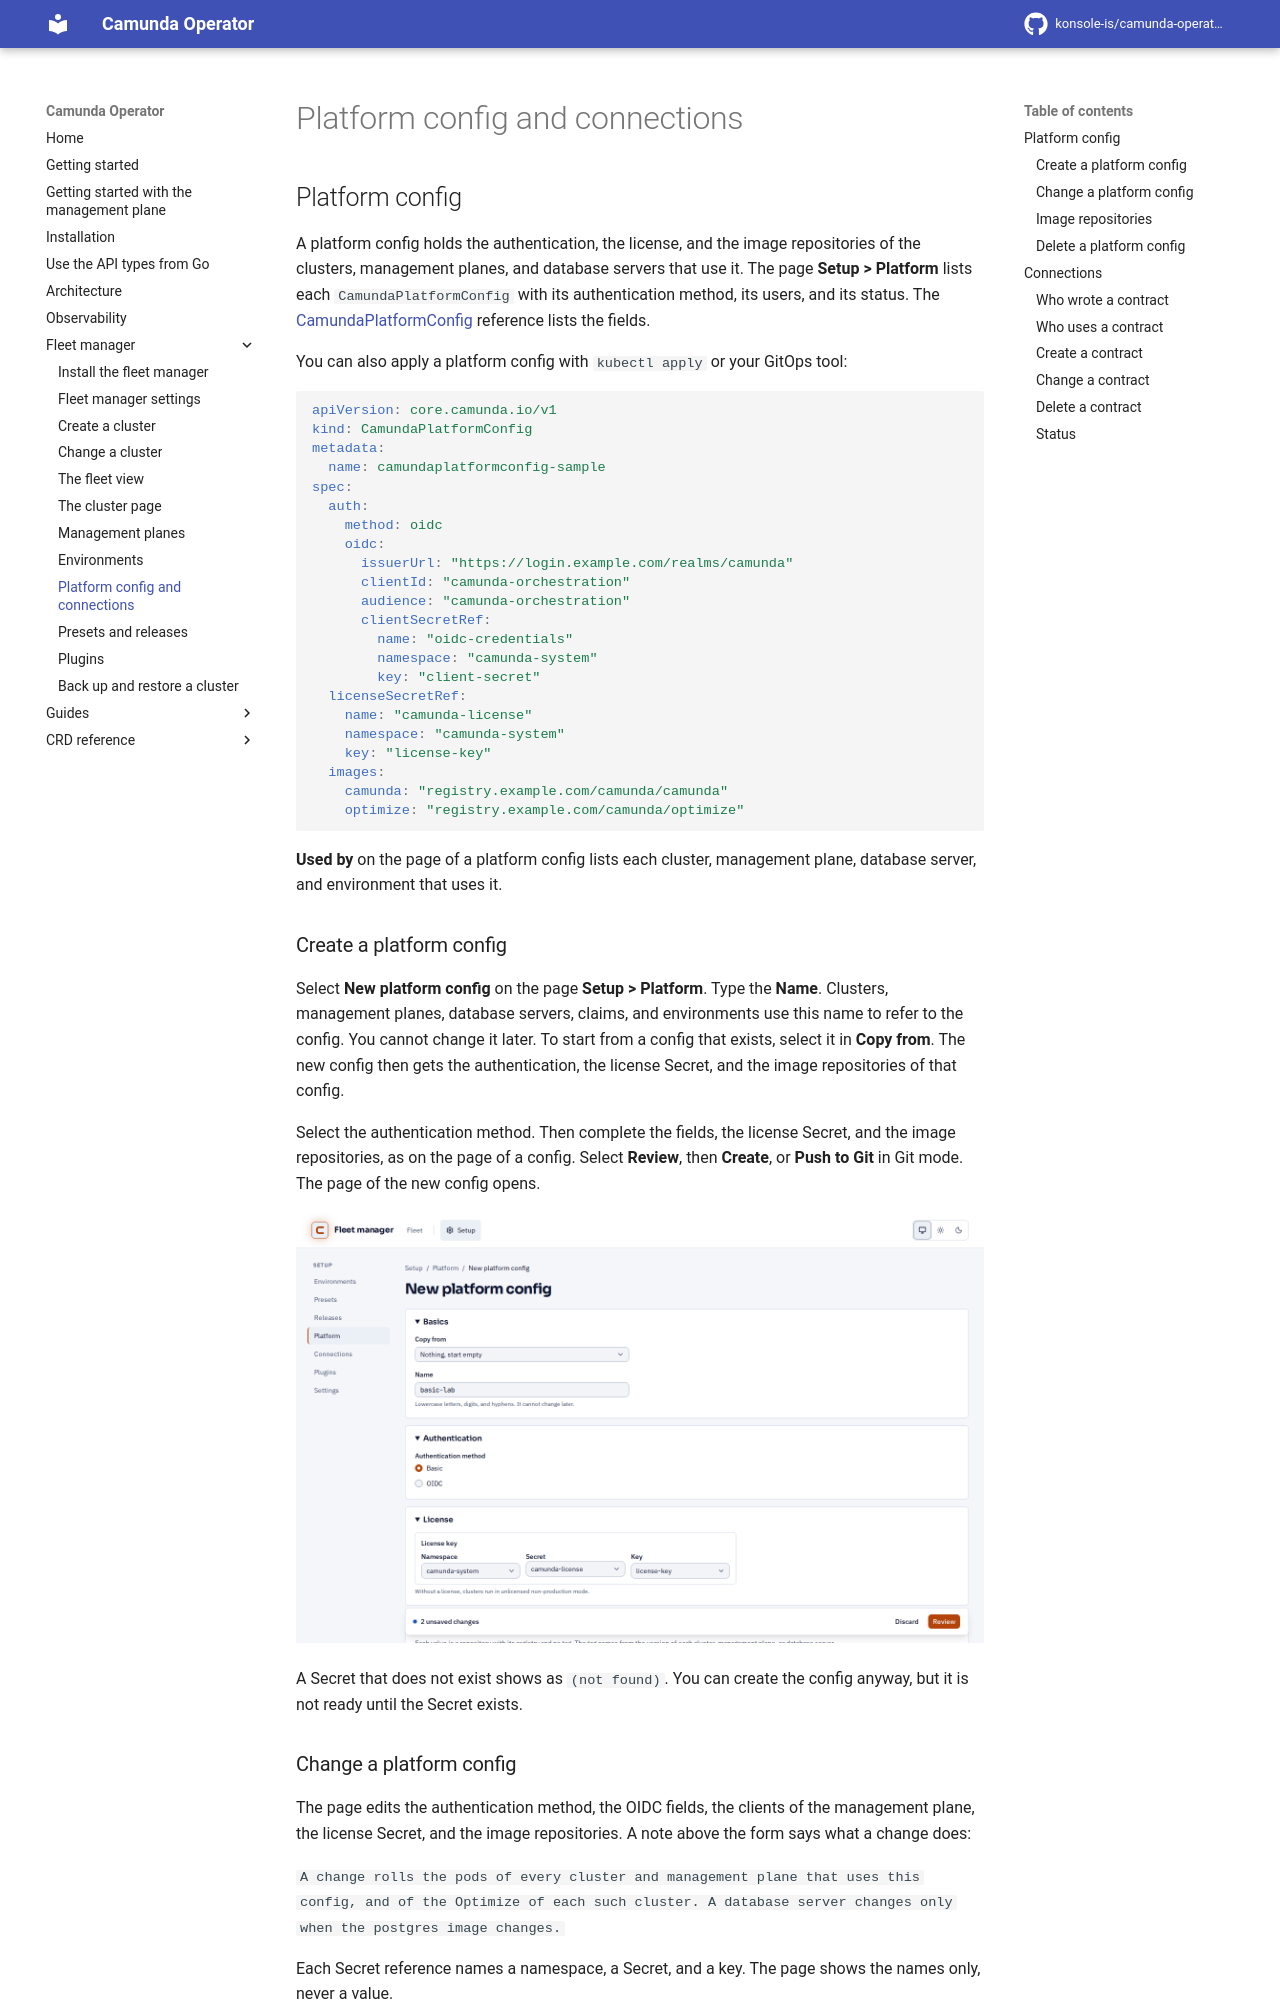

repository: konsole-is/camunda-operator · page: dev/fleet-manager/platform-and-connections/index.html · generator: mkdocs

# Platform config and connections
<!-- Screenshots: make fleet-docs-screenshots, scenarios claim-ready, cluster-es-backups -->

## Platform config

A platform config holds the authentication, the license, and the image repositories of the clusters, management planes, and database servers that use it. The page **Setup > Platform** lists each `CamundaPlatformConfig` with its authentication method, its users, and its status. The [CamundaPlatformConfig](../crds/camundaplatformconfig.md) reference lists the fields.

You can also apply a platform config with `kubectl apply` or your GitOps tool:

```yaml
apiVersion: core.camunda.io/v1
kind: CamundaPlatformConfig
metadata:
  name: camundaplatformconfig-sample
spec:
  auth:
    method: oidc
    oidc:
      issuerUrl: "https://login.example.com/realms/camunda"
      clientId: "camunda-orchestration"
      audience: "camunda-orchestration"
      clientSecretRef:
        name: "oidc-credentials"
        namespace: "camunda-system"
        key: "client-secret"
  licenseSecretRef:
    name: "camunda-license"
    namespace: "camunda-system"
    key: "license-key"
  images:
    camunda: "registry.example.com/camunda/camunda"
    optimize: "registry.example.com/camunda/optimize"
```

**Used by** on the page of a platform config lists each cluster, management plane, database server, and environment that uses it.

### Create a platform config

Select **New platform config** on the page **Setup > Platform**. Type the **Name**. Clusters, management planes, database servers, claims, and environments use this name to refer to the config. You cannot change it later. To start from a config that exists, select it in **Copy from**. The new config then gets the authentication, the license Secret, and the image repositories of that config.

Select the authentication method. Then complete the fields, the license Secret, and the image repositories, as on the page of a config. Select **Review**, then **Create**, or **Push to Git** in Git mode. The page of the new config opens.

![The New platform config page with the name, the Basic authentication, and the license Secret.](images/platform-config-create.png)

A Secret that does not exist shows as `(not found)`. You can create the config anyway, but it is not ready until the Secret exists.
